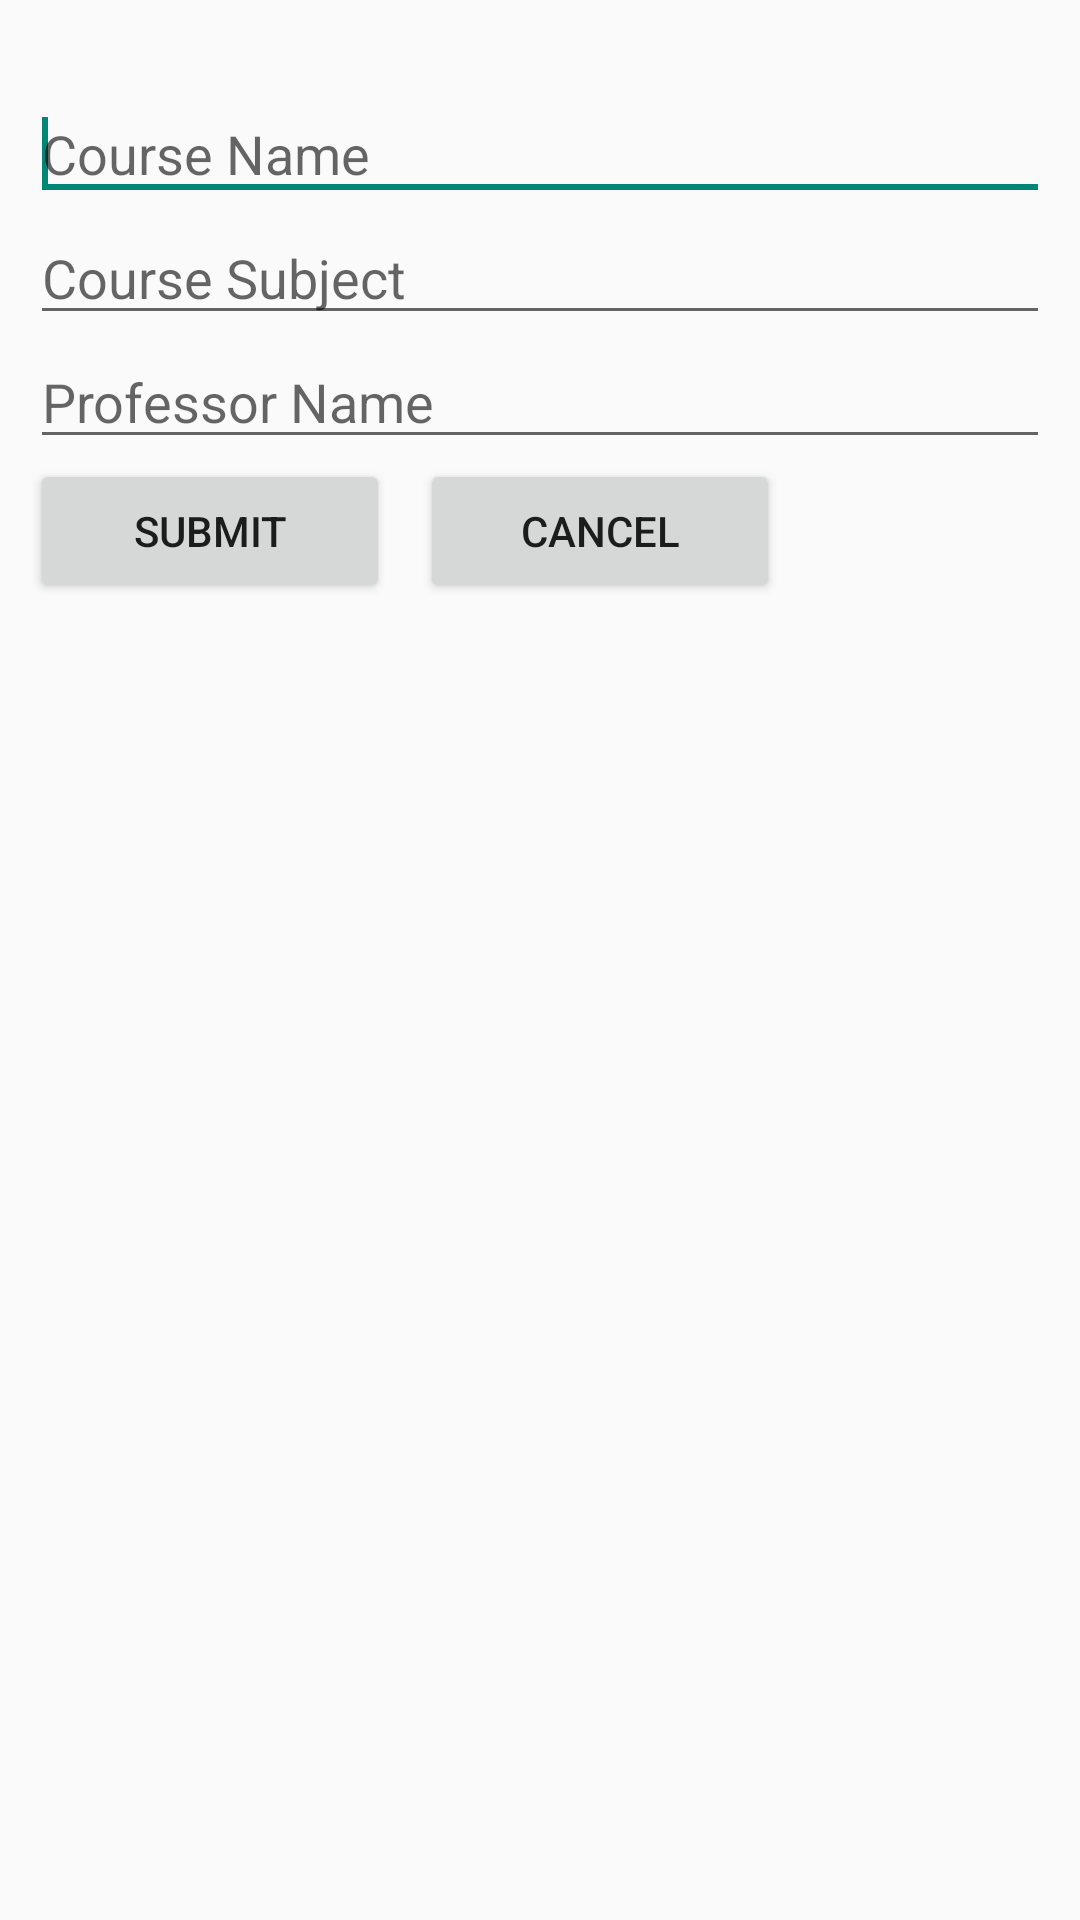

Android layout source for this screen:
<!-- AndroidManifest.xml: application theme AppTheme -->
<!-- res/layout/add_course.xml -->
<?xml version='1.0' encoding='utf-8'?>
<LinearLayout xmlns:android='http://schemas.android.com/apk/res/android'
    android:layout_width='fill_parent'
    android:layout_height='fill_parent'
    android:orientation='vertical'
    android:padding='10sp' >
    
    <TextView
        android:id="@+id/text"
        android:layout_width="fill_parent"
        android:layout_height="wrap_content"
        android:textColor="#999"/>
    
    <EditText
        android:id='@+id/txt_name'
        android:layout_width='fill_parent'
        android:layout_height='wrap_content'
        android:hint='Course Name'
        android:singleLine='true' >

        <requestFocus />
    </EditText>

    <EditText
        android:id='@+id/coursesub'
        android:layout_width='match_parent'
        android:layout_height='wrap_content'
        android:ems='10'
        android:hint='Course Subject' >
    </EditText>

    <EditText
        android:id='@+id/professsorf'
        android:layout_width='match_parent'
        android:layout_height='wrap_content'
        android:ems='10'
        android:hint='Professor Name' >
    </EditText>
    
 
    <RelativeLayout
        android:layout_width='match_parent'
        android:layout_height='wrap_content' >

        <Button
            android:id='@+id/btn_login2'
            android:layout_width='120dp'
            android:layout_height='wrap_content'
            android:text='Submit' />

        <Button
            android:id='@+id/btn_cancel2'
            android:layout_width='120dp'
            android:layout_height='wrap_content'
            android:layout_alignParentTop='true'
            android:layout_marginLeft='10dp'
            android:layout_toRightOf='@+id/btn_login2'
            android:text='Cancel' />
    </RelativeLayout>

</LinearLayout>
<!-- resources referenced by this layout -->
<resources>
  <style name="AppTheme" parent="AppBaseTheme">
          
      </style>
  <style name="AppBaseTheme" parent="Theme.AppCompat.Light">
  
          
          
      </style>
</resources>
